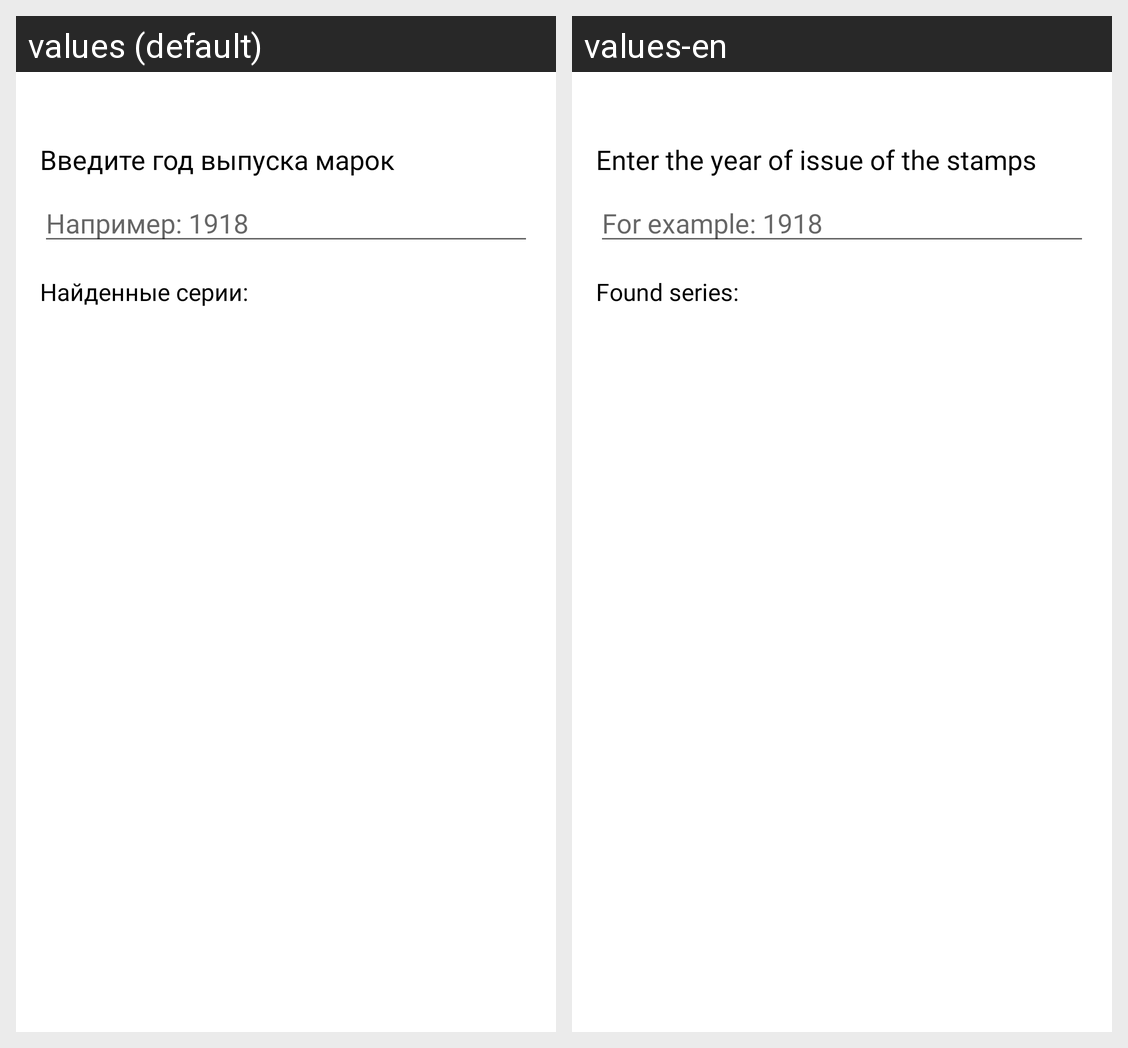

For this localized Android screen grid, give each drawn string resource with its value in every locale shown.
Android screen res/layout/activity_rsfsr.xml rendered under 2 locales, left to right: values (default), values-en. Device: Nexus 5 (rendered at 1080×1920; each locale shown at half size, 540×960, under a caption strip naming it); theme Theme.StampLib.
Strings drawn on this screen, with the default value and each locale's value (text and hints the layout hard-codes, and strings that could not be matched under every locale, appear in the picture but are not listed):

enterYear
  values: Введите год выпуска марок
  values-en: Enter the year of issue of the stamps

enterHintRSFSR
  values: Например: 1918
  values-en: For example: 1918

series
  values: Найденные серии:
  values-en: Found series:
